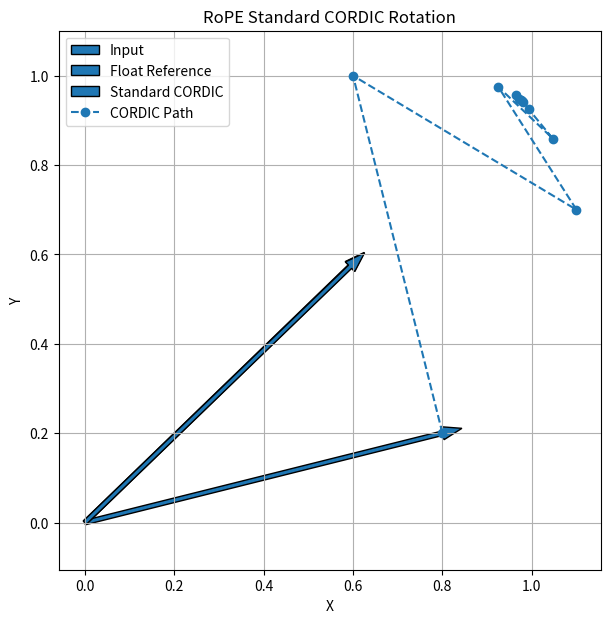

Reproduce this figure in Python.
import numpy as np
import matplotlib.pyplot as plt

# ======================================================
# PARAMETERS
# ======================================================

N_STAGES = 10
NUM_TESTS = 10000

# ======================================================
# FLOAT REFERENCE ROTATION
# ======================================================

def float_rotation(x, y, theta):

    x_new = x * np.cos(theta) - y * np.sin(theta)
    y_new = x * np.sin(theta) + y * np.cos(theta)

    return x_new, y_new


# ======================================================
# STANDARD CORDIC ANGLE TABLE
# ======================================================

def cordic_angle_table(n):

    return [np.arctan(2**(-i)) for i in range(n)]


# ======================================================
# STANDARD CORDIC ROTATION MODE
# ======================================================

def standard_cordic(x, y, theta):

    xi, yi = x, y
    zi = theta

    x_path = [xi]
    y_path = [yi]

    angles = cordic_angle_table(N_STAGES)

    gain = 1.0

    for i in range(N_STAGES):

        di = 1 if zi >= 0 else -1

        shift = 2**(-i)

        x_next = xi - di * yi * shift
        y_next = yi + di * xi * shift
        z_next = zi - di * angles[i]

        xi, yi, zi = x_next, y_next, z_next

        gain *= np.sqrt(1 + shift*shift)

        x_path.append(xi)
        y_path.append(yi)

    xi /= gain
    yi /= gain

    return xi, yi, x_path, y_path


# ======================================================
# ERROR METRICS
# ======================================================

def compute_metrics(x_ref, y_ref, x_pred, y_pred):

    vec_ref = np.stack([x_ref, y_ref], axis=1)
    vec_pred = np.stack([x_pred, y_pred], axis=1)

    diff = vec_ref - vec_pred

    mse = np.mean(diff ** 2)
    rmse = np.sqrt(mse)
    mae = np.mean(np.abs(diff))
    max_error = np.max(np.abs(diff))

    mag_ref = np.sqrt(x_ref**2 + y_ref**2)
    mag_pred = np.sqrt(x_pred**2 + y_pred**2)

    mag_error = np.mean(np.abs(mag_pred - mag_ref))

    angle_ref = np.arctan2(y_ref, x_ref)
    angle_pred = np.arctan2(y_pred, x_pred)

    angle_error = np.mean(np.abs(angle_pred - angle_ref))

    return {
        "MSE": mse,
        "RMSE": rmse,
        "MAE": mae,
        "MAX_ERROR": max_error,
        "MAG_ERROR": mag_error,
        "ANGLE_ERROR_RAD": angle_error,
        "ANGLE_ERROR_DEG": np.rad2deg(angle_error)
    }


# ======================================================
# MONTE CARLO TEST
# ======================================================

def monte_carlo_test():

    x_ref_list = []
    y_ref_list = []

    x_cordic_list = []
    y_cordic_list = []

    for _ in range(NUM_TESTS):

        x = np.random.uniform(-1, 1)
        y = np.random.uniform(-1, 1)

        theta = np.random.uniform(0, np.pi/2)

        x_ref, y_ref = float_rotation(x, y, theta)

        x_cordic, y_cordic, _, _ = standard_cordic(x, y, theta)

        x_ref_list.append(x_ref)
        y_ref_list.append(y_ref)

        x_cordic_list.append(x_cordic)
        y_cordic_list.append(y_cordic)

    x_ref_arr = np.array(x_ref_list)
    y_ref_arr = np.array(y_ref_list)

    x_cordic_arr = np.array(x_cordic_list)
    y_cordic_arr = np.array(y_cordic_list)

    metrics = compute_metrics(
        x_ref_arr,
        y_ref_arr,
        x_cordic_arr,
        y_cordic_arr
    )

    return metrics


# ======================================================
# VISUALIZATION
# ======================================================

def plot_example():

    x = 0.8
    y = 0.2

    theta = np.deg2rad(30)

    x_ref, y_ref = float_rotation(x, y, theta)

    x_cordic, y_cordic, x_path, y_path = standard_cordic(x, y, theta)

    plt.figure(figsize=(7,7))

    plt.arrow(0,0,x,y,width=0.01,label="Input")
    plt.arrow(0,0,x_ref,y_ref,width=0.01,label="Float Reference")
    plt.arrow(0,0,x_cordic,y_cordic,width=0.01,label="Standard CORDIC")

    plt.plot(x_path,y_path,"o--",label="CORDIC Path")

    plt.grid(True)
    plt.axis("equal")

    plt.xlabel("X")
    plt.ylabel("Y")

    plt.title("RoPE Standard CORDIC Rotation")

    plt.legend()

    plt.show()


# ======================================================
# MAIN
# ======================================================

def main():

    np.random.seed(0)

    metrics = monte_carlo_test()

    print("\n===== STANDARD CORDIC FLOATING POINT EVALUATION =====\n")

    for k, v in metrics.items():

        print(f"{k:20s}: {v}")

    plot_example()


# ======================================================

if __name__ == "__main__":
    main()
